The GitHub repository Talal1421/CSC462_DateFruit_Project contains a labelled image folder "Date_Fruit_dataset" with 9 categories: Ajwa date, Galaxy date, Mejdool date, Meneifi date, Nabtat Ali date, Rutab date, Shaishe date, Sokari date, Sugaey date. Examples follow, each with its label.

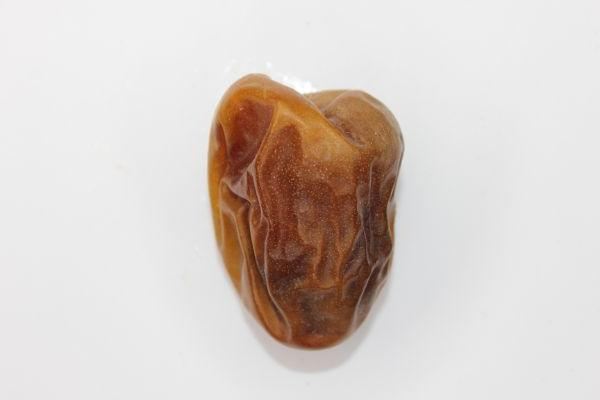
Label: Sokari date

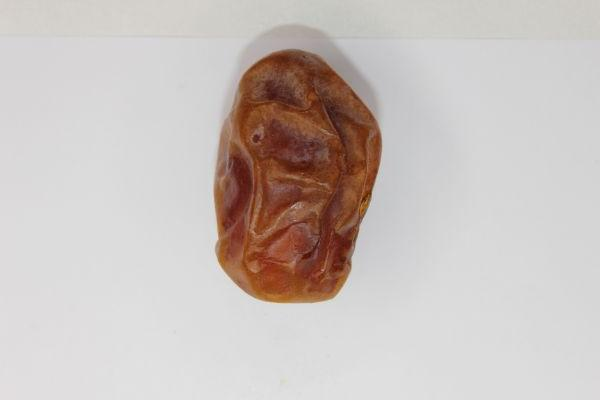
Label: Meneifi date

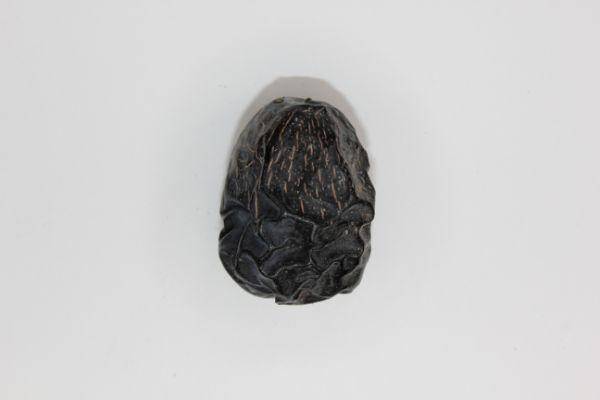
Label: Ajwa date

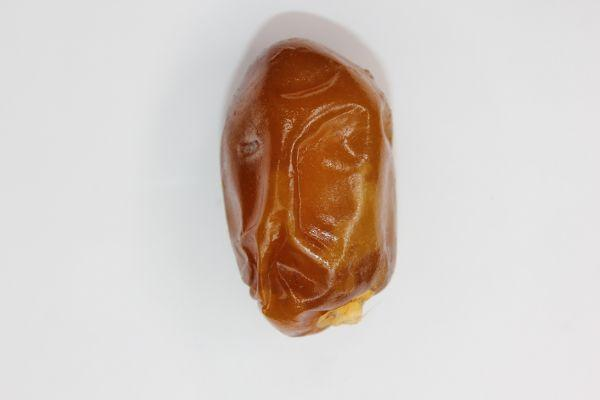
Label: Rutab date

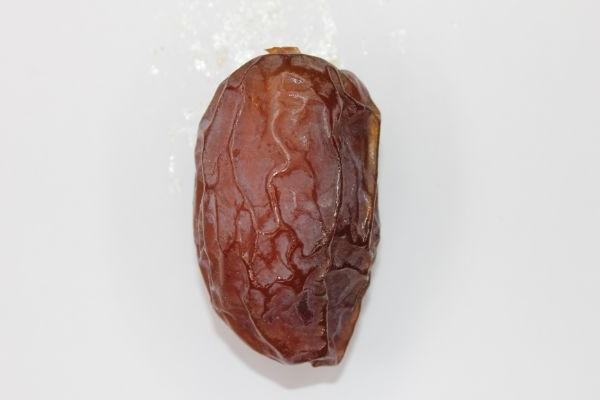
Label: Mejdool date

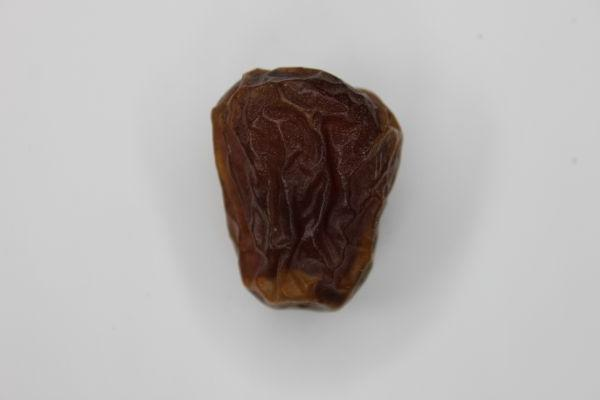
Label: Galaxy date
